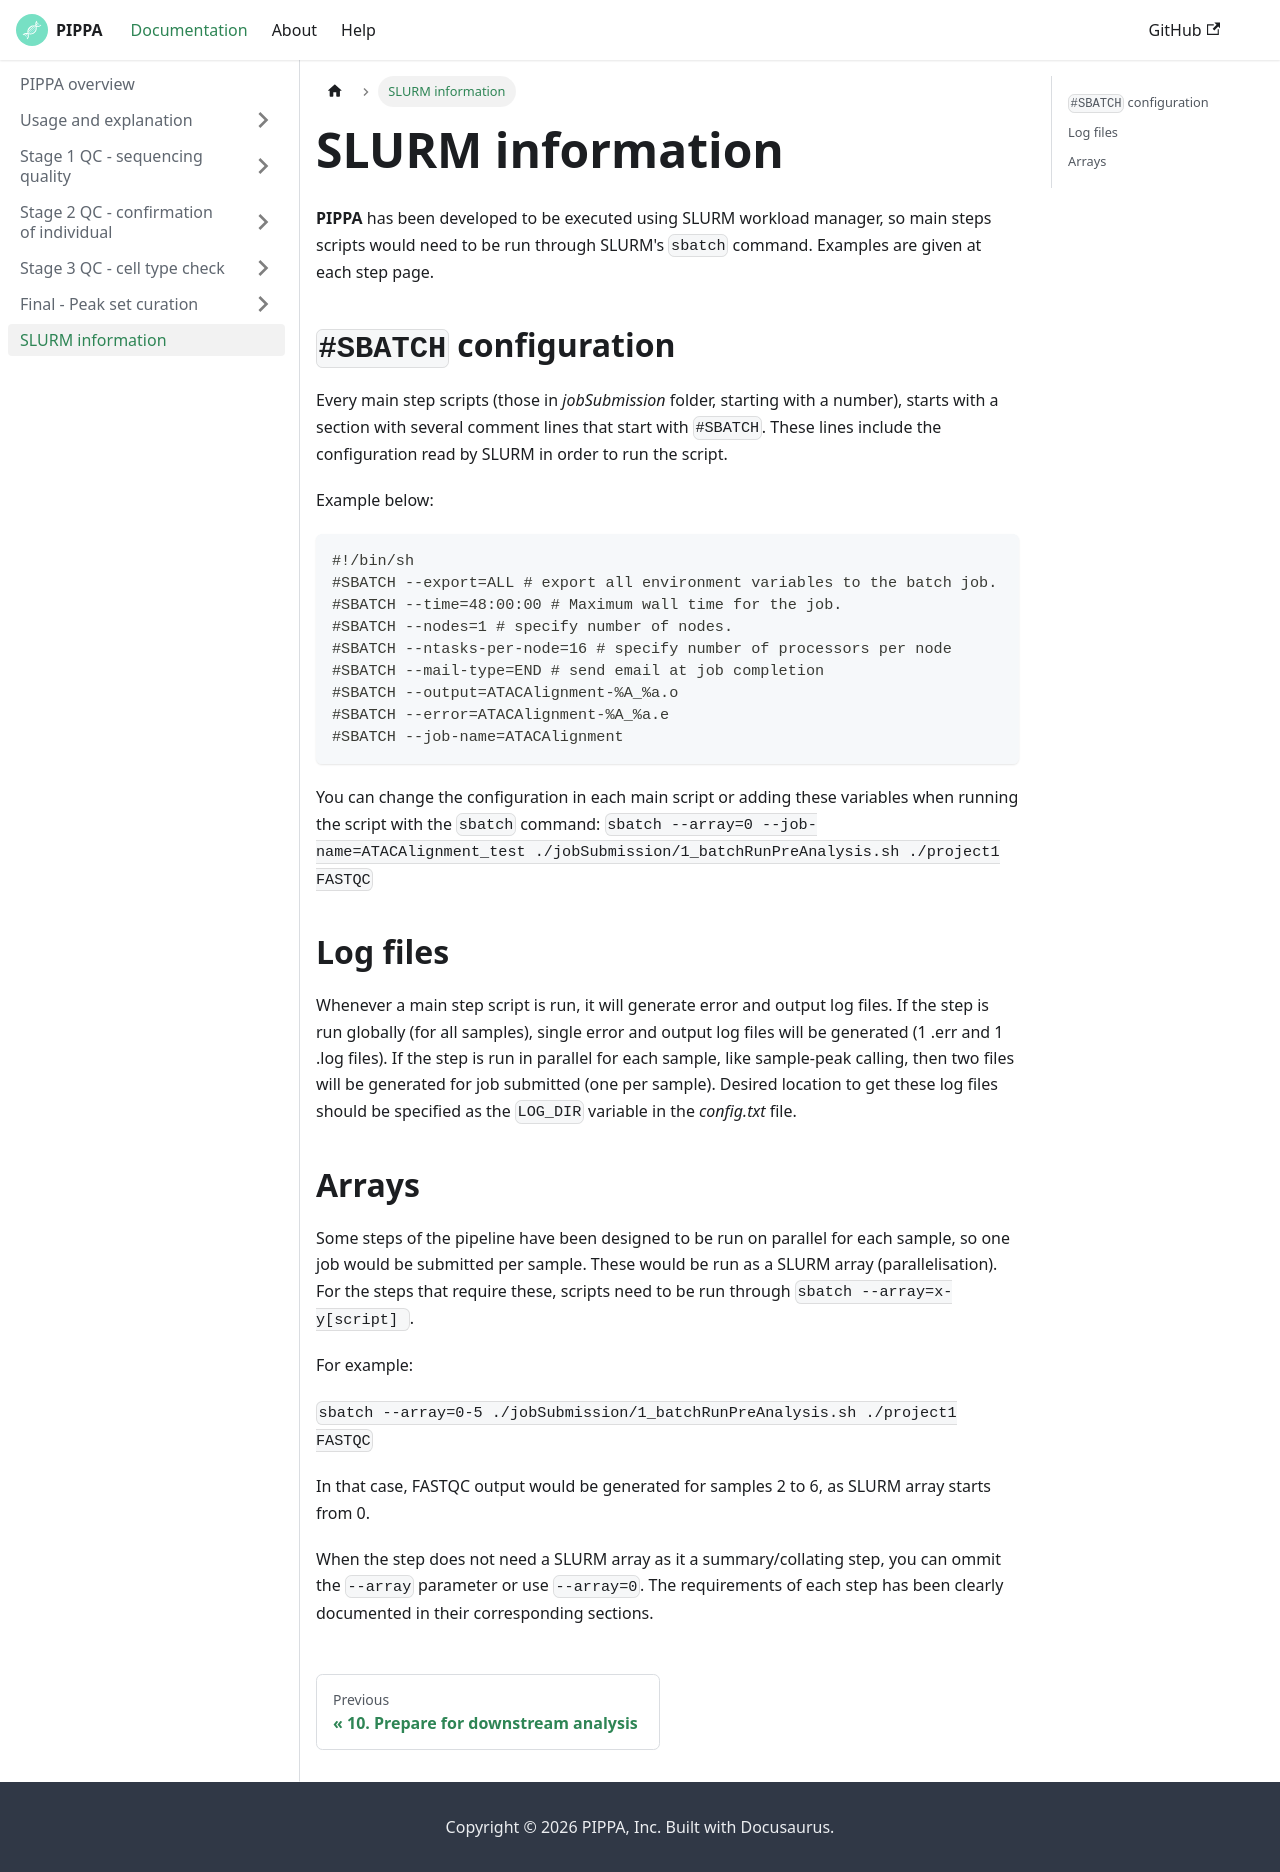

repository: marinafloresp/PIPPA-documentation · page: ATACseq/slurmInfo.html · generator: docusaurus

---
sidebar_position: 6 
---

# SLURM information

**PIPPA** has been developed to be executed using SLURM workload manager, 
so main steps scripts would need to be run through SLURM's `sbatch` command. Examples are given at each step page.

## `#SBATCH` configuration

Every main step scripts (those in _jobSubmission_ folder, starting with a number), starts with a section with several comment lines that start with `#SBATCH`. These lines include the configuration read by SLURM in order to run the script. 

Example below: 
```
#!/bin/sh
#SBATCH --export=ALL # export all environment variables to the batch job.
#SBATCH --time=48:00:00 # Maximum wall time for the job.
#SBATCH --nodes=1 # specify number of nodes.
#SBATCH --ntasks-per-node=16 # specify number of processors per node
#SBATCH --mail-type=END # send email at job completion 
#SBATCH --output=ATACAlignment-%A_%a.o
#SBATCH --error=ATACAlignment-%A_%a.e
#SBATCH --job-name=ATACAlignment
```
You can change the configuration in each main script or adding these variables when running the script with the `sbatch` command: 
` sbatch --array=0 --job-name=ATACAlignment_test ./jobSubmission/1_batchRunPreAnalysis.sh ./project1 FASTQC`

## Log files

Whenever a main step script is run, it will generate error and output log files. If the step is run globally (for all samples), single error and output log files will be generated (1 .err and 1 .log files). If the step is run in parallel for each sample, like sample-peak calling, then two files will be generated for job submitted (one per sample). Desired location to get these log files should be specified as the `LOG_DIR` variable in the _config.txt_ file.

## Arrays

Some steps of the pipeline have been designed to be run on parallel for each sample, so one job would be submitted per sample. These would be run as a SLURM array (parallelisation). For the steps that require these, scripts need to be run through `sbatch --array=x-y[script] `.

For example:

` sbatch --array=0-5 ./jobSubmission/1_batchRunPreAnalysis.sh ./project1 FASTQC`

In that case, FASTQC output would be generated for samples 2 to 6, as SLURM array starts from 0. 

When the step does not need a SLURM array as it a summary/collating step, you can ommit the `--array` parameter or use `--array=0`.
The requirements of each step has been clearly documented in their corresponding sections.
